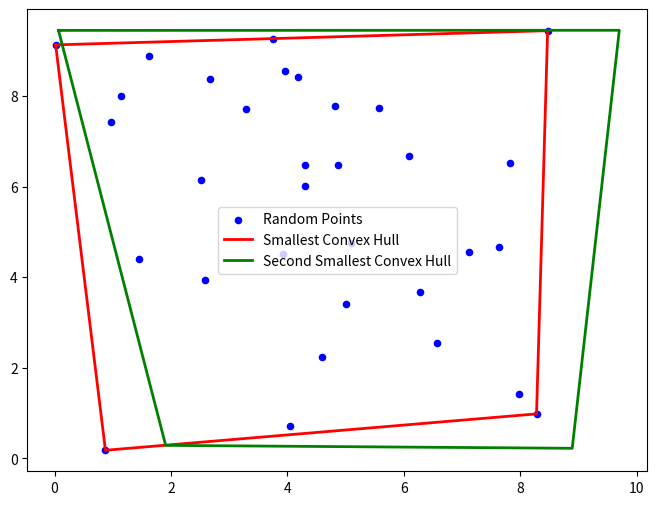

Recreate this plot in Python.
import matplotlib.pyplot as plt
import random

def generate_points(n, xlim=(0, 10), ylim=(0, 10)):
    """
    generate_points - Generates random points ensuring no three are collinear

    Args:
        n (int): Number of points to generate
        xlim (tuple): X-axis limits
        ylim (tuple): Y-axis limits

    Returns:
        list: List of generated points
    """
    points = []
    while len(points) < n:
        p = (random.uniform(*xlim), random.uniform(*ylim))
        if all(orientation(points[i], points[j], p) != 0 for i in range(len(points)) for j in range(i+1, len(points))):
            points.append(p)
    return points

def orientation(p, q, r):
    """
    orientation - Determines the orientation of three points

    Args:
        p (tuple): First point
        q (tuple): Second point
        r (tuple): Third point

    Returns:
        int: 0 if collinear, 1 if clockwise, -1 if counterclockwise
    """
    val = (q[1] - p[1]) * (r[0] - q[0]) - (q[0] - p[0]) * (r[1] - q[1])
    if val == 0:
        return 0  
    return 1 if val > 0 else -1  

def graham_scan(points):
    """
    graham_scan - Computes the convex hull using Graham's scan algorithm

    Args:
        points (list): List of points

    Returns:
        list: Convex hull as a list of points
    """
    points = sorted(points)  
    
    def build_hull(points):
        hull = []
        for p in points:
            while len(hull) >= 2 and orientation(hull[-2], hull[-1], p) != -1:
                hull.pop()
            hull.append(p)
        return hull
    
    lower_hull = build_hull(points)
    upper_hull = build_hull(reversed(points))
    
    return lower_hull[:-1] + upper_hull[:-1]  

num_points = 32
iterations = 10000
smallest_hull = None
second_smallest_hull = None
smallest_hull_size = float('inf')
second_smallest_hull_size = float('inf')
smallest_points = None
second_smallest_points = None

for _ in range(iterations):
    points = generate_points(num_points)
    hull1 = graham_scan(points)
    hull1_size = len(hull1)
    
    remaining_points = [p for p in points if p not in hull1]
    hull2 = graham_scan(remaining_points) if len(remaining_points) >= 3 else []
    hull2_size = len(hull2)
    
    if hull1_size < smallest_hull_size or (hull1_size == smallest_hull_size and hull2_size < second_smallest_hull_size):
        second_smallest_hull_size = smallest_hull_size
        second_smallest_hull = smallest_hull
        second_smallest_points = smallest_points
        
        smallest_hull_size = hull1_size
        smallest_hull = hull1
        smallest_points = points
    elif hull1_size < second_smallest_hull_size or (hull1_size == second_smallest_hull_size and hull2_size < second_smallest_hull_size):
        second_smallest_hull_size = hull1_size
        second_smallest_hull = hull1
        second_smallest_points = points

print("Number of sides of the smallest convex hull:", len(smallest_hull))
print("Number of sides of the second smallest convex hull:", len(second_smallest_hull) if second_smallest_hull else "N/A")

plt.figure(figsize=(8, 6))
plt.scatter(*zip(*smallest_points), color="blue", s=20, label="Random Points")
plt.plot(*zip(*(smallest_hull + [smallest_hull[0]])), 'r-', linewidth=2, label="Smallest Convex Hull")
if second_smallest_hull:
    plt.plot(*zip(*(second_smallest_hull + [second_smallest_hull[0]])), 'g-', linewidth=2, label="Second Smallest Convex Hull")
plt.legend()
plt.show()